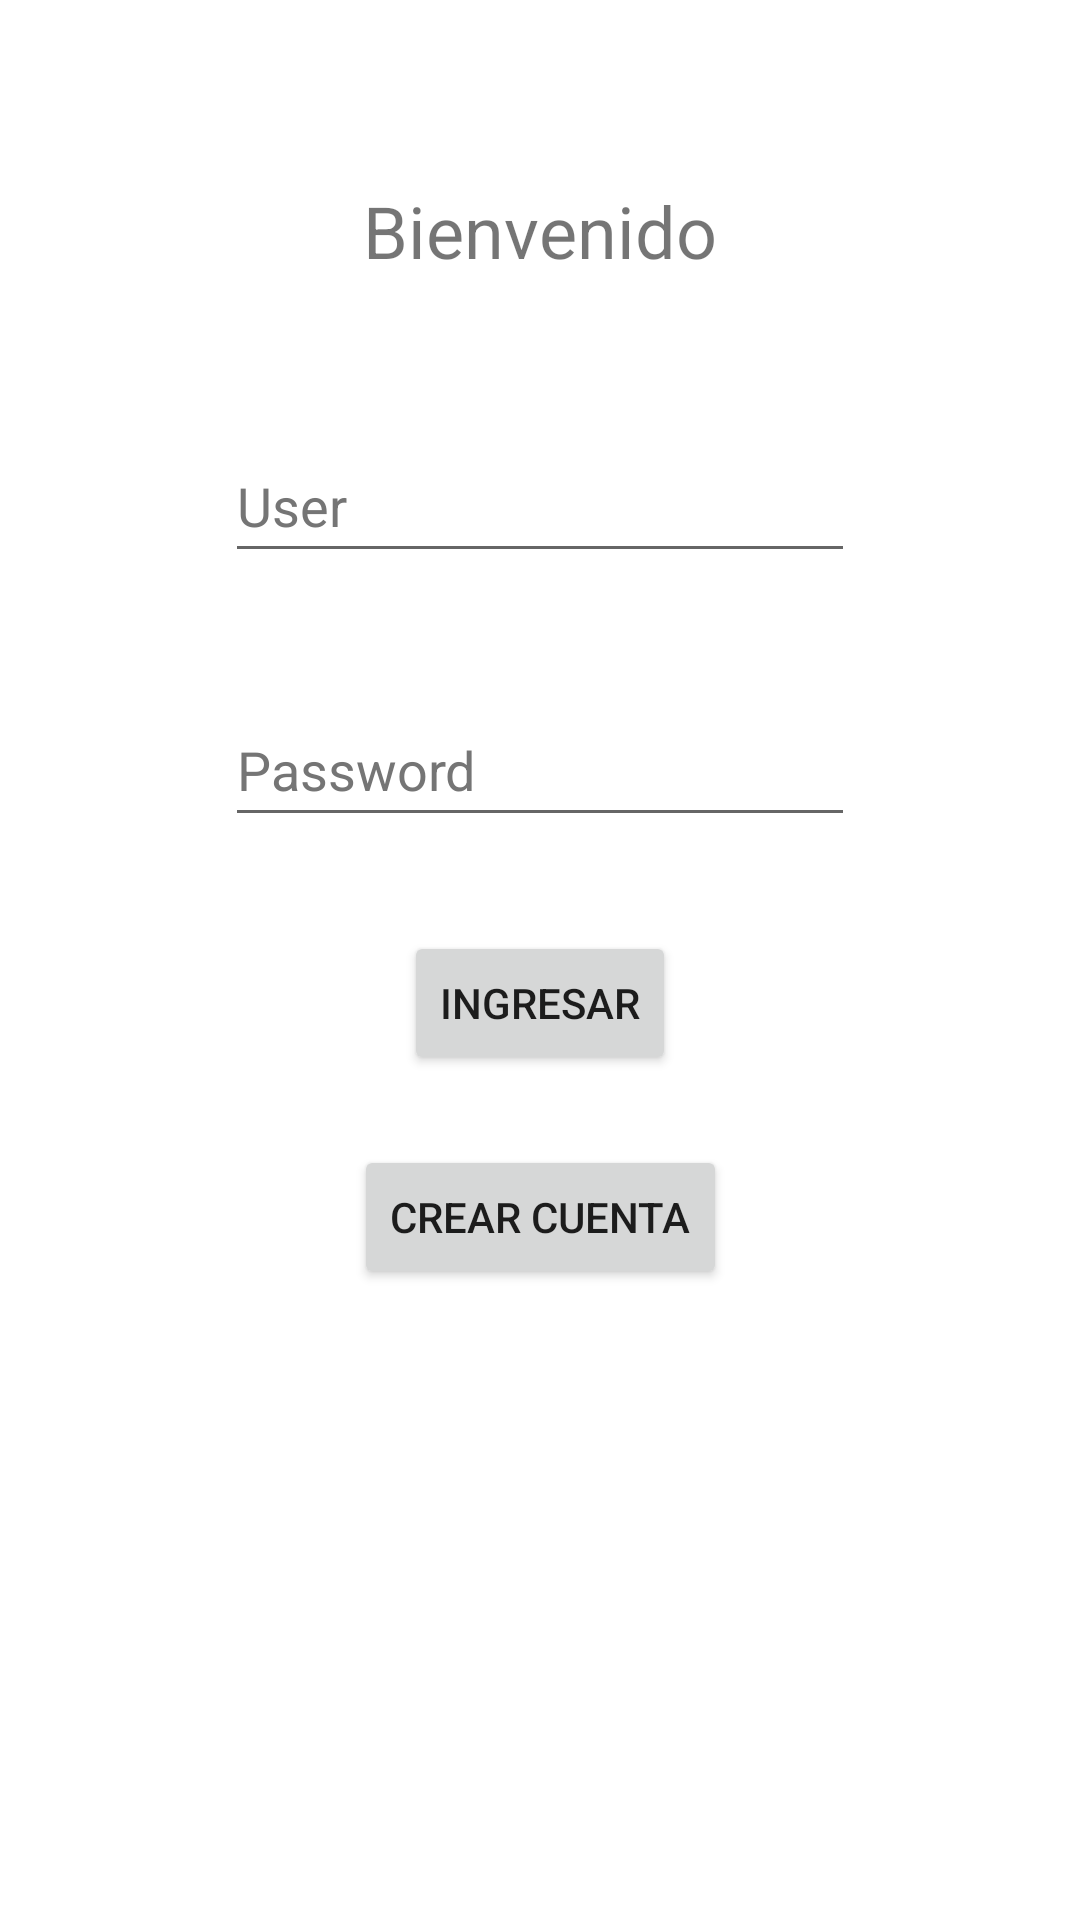

This screen was rendered from an Android layout file. Write that file and the resources it references.
<!-- AndroidManifest.xml: application theme Theme.DesafioPractio2 -->
<!-- res/layout/activity_main.xml -->
<?xml version="1.0" encoding="utf-8"?>
<androidx.constraintlayout.widget.ConstraintLayout xmlns:android="http://schemas.android.com/apk/res/android"
    xmlns:app="http://schemas.android.com/apk/res-auto"
    xmlns:tools="http://schemas.android.com/tools"
    android:layout_width="match_parent"
    android:layout_height="match_parent"
    tools:context=".MainActivity">

    <TextView
        android:id="@+id/textWelcome"
        android:layout_width="wrap_content"
        android:layout_height="wrap_content"
        android:text="@string/welcome"
        android:textSize="24sp"
        app:layout_constraintBottom_toBottomOf="parent"
        app:layout_constraintEnd_toEndOf="parent"
        app:layout_constraintHorizontal_bias="0.5"
        app:layout_constraintStart_toStartOf="parent"
        app:layout_constraintTop_toTopOf="parent"
        app:layout_constraintVertical_bias="0.1" />

    <EditText
        android:id="@+id/editUser"
        android:layout_width="wrap_content"
        android:layout_height="wrap_content"
        android:ems="10"
        android:hint="@string/editUser"
        android:inputType="textEmailAddress"
        android:minHeight="48dp"
        android:textColorHint="#757575"
        app:layout_constraintBottom_toBottomOf="parent"
        app:layout_constraintEnd_toEndOf="parent"
        app:layout_constraintHorizontal_bias="0.5"
        app:layout_constraintStart_toStartOf="parent"
        app:layout_constraintTop_toBottomOf="@+id/textWelcome"
        app:layout_constraintVertical_bias="0.1" />

    <EditText
        android:id="@+id/editPassword"
        android:layout_width="wrap_content"
        android:layout_height="wrap_content"
        android:ems="10"
        android:hint="@string/editPassword"
        android:inputType="textPassword"
        android:minHeight="48dp"
        android:textColorHint="#757575"
        app:layout_constraintBottom_toBottomOf="parent"
        app:layout_constraintEnd_toEndOf="parent"
        app:layout_constraintHorizontal_bias="0.5"
        app:layout_constraintStart_toStartOf="parent"
        app:layout_constraintTop_toBottomOf="@+id/editUser"
        app:layout_constraintVertical_bias="0.1" />

    <Button
        android:id="@+id/btnIngresar"
        android:layout_width="wrap_content"
        android:layout_height="wrap_content"
        android:text="@string/btnIngresar"
        app:layout_constraintBottom_toBottomOf="parent"
        app:layout_constraintEnd_toEndOf="parent"
        app:layout_constraintStart_toStartOf="parent"
        app:layout_constraintTop_toBottomOf="@+id/editPassword"
        app:layout_constraintVertical_bias="0.1" />

    <Button
        android:id="@+id/btnRegistrar"
        android:layout_width="wrap_content"
        android:layout_height="wrap_content"
        android:text="@string/btnRegistrar"
        app:layout_constraintBottom_toBottomOf="parent"
        app:layout_constraintEnd_toEndOf="parent"
        app:layout_constraintStart_toStartOf="parent"
        app:layout_constraintTop_toBottomOf="@+id/btnIngresar"
        app:layout_constraintVertical_bias="0.1" />


</androidx.constraintlayout.widget.ConstraintLayout>
<!-- resources referenced by this layout -->
<resources>
  <string name="btnIngresar">Ingresar</string>
  <string name="btnRegistrar">Crear cuenta</string>
  <string name="editPassword">Password</string>
  <string name="editUser">User</string>
  <string name="welcome">Bienvenido</string>
  <style name="Theme.DesafioPractio2" parent="Theme.MaterialComponents.DayNight.DarkActionBar">
          
          <item name="colorPrimary">@color/purple_500</item>
          <item name="colorPrimaryVariant">@color/purple_700</item>
          <item name="colorOnPrimary">@color/white</item>
          
          <item name="colorSecondary">@color/teal_200</item>
          <item name="colorSecondaryVariant">@color/teal_700</item>
          <item name="colorOnSecondary">@color/black</item>
          
          <item name="android:statusBarColor">?attr/colorPrimaryVariant</item>
          
      </style>
  <!-- not gathered from this repository: default colours our renderer supplied (Android Studio template values) -->
  <color name="purple_500">#FF6200EE</color>
  <color name="purple_700">#FF3700B3</color>
  <color name="teal_200">#FF03DAC5</color>
  <color name="teal_700">#FF018786</color>
  <color name="black">#FF000000</color>
  <color name="white">#FFFFFFFF</color>
</resources>
